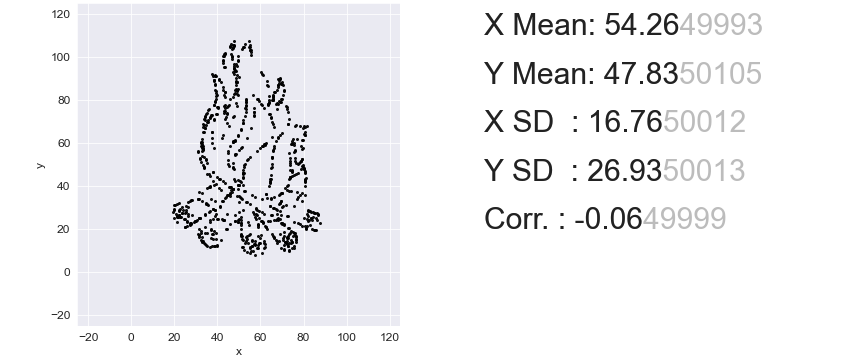

The data file committed next to this chart (first rows):
, x, y
0, 86.25, 24.34
1, 66.9, 83.75
2, 45.85, 36.68
3, 70.07, 87.21
4, 66.08, 34.7
5, 67.84, 13.63
6, 64.2, 23.94
7, 34.44, 72.13
8, 73.25, 55.51
9, 79.74, 48.91
10, 62.25, 59.47
11, 74.43, 47.03
12, 38.85, 28.81
13, 75.82, 56.73
14, 40.34, 76.63
15, 84.99, 19.41
16, 49.6, 23.46
17, 65.82, 79.91
18, 53.05, 74.2
19, 42.72, 24.44
20, 43.52, 101.2
21, 40.97, 43.32
22, 57.93, 26.84
23, 19.71, 28.67
24, 39.61, 73.63
25, 73.63, 51.72
26, 76.61, 15.41
27, 36.66, 39.49
28, 25.69, 21.24
29, 49.83, 35.21
30, 40.9, 39.25
31, 76.95, 33.89
32, 70.73, 22.04
33, 53.56, 16.73
34, 65.77, 56.07
35, 33.85, 48.4
36, 27.63, 22.82
37, 39.29, 81.89
38, 70.17, 30.4
39, 41.4, 30.42
40, 47.02, 104.1
41, 68.46, 79.4
42, 50, 40.61
43, 25.57, 28.15
44, 41.12, 43.47
45, 28.02, 26.64
46, 22.68, 29.47
47, 61.35, 91.78
48, 48.2, 23.96
49, 43.56, 34.34
50, 38.86, 86.86
51, 68.01, 86.89
52, 33.61, 13.67
53, 87.77, 22.97
54, 50.98, 17.79
55, 77.97, 50.92
56, 57.52, 8.12
57, 56.11, 14.42
58, 50.55, 42.14
59, 64.97, 45.22
... 790 more rows
